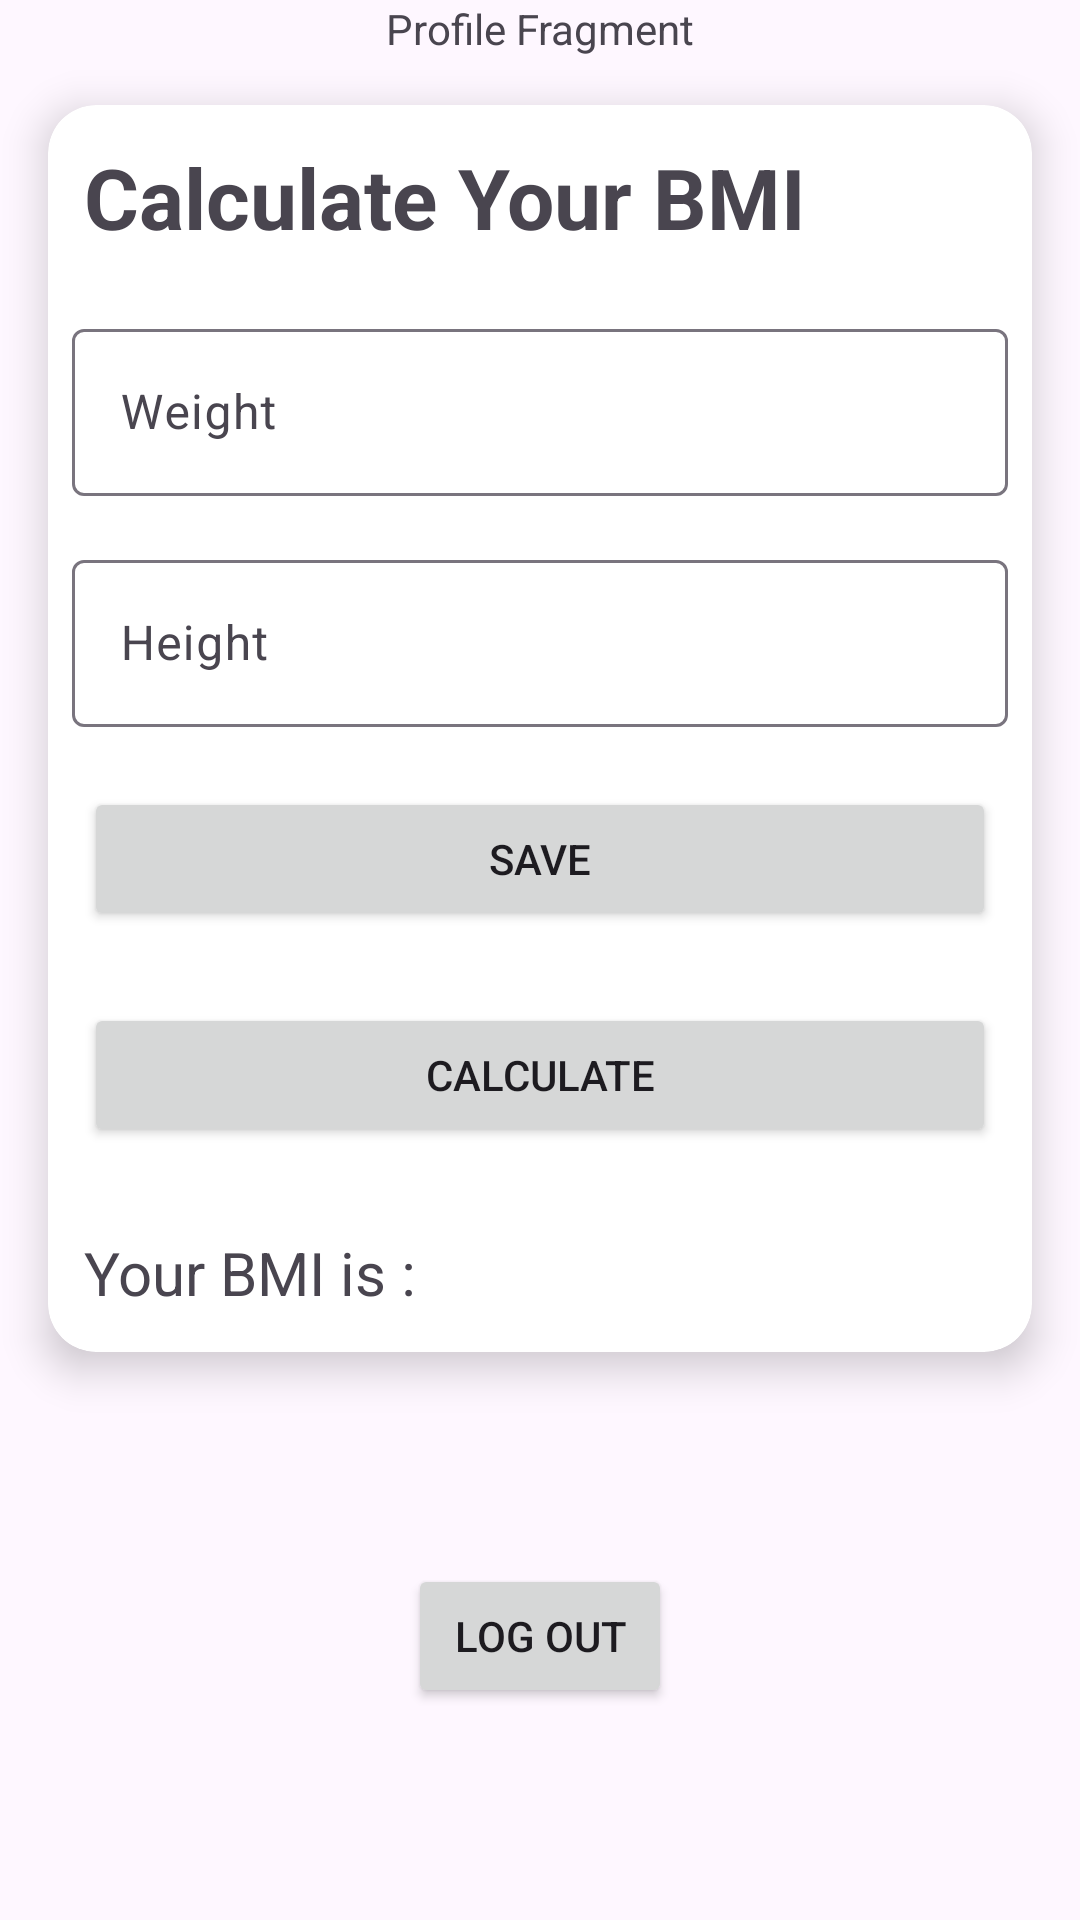

This screen was rendered from an Android layout file. Write that file and the resources it references.
<!-- AndroidManifest.xml: application theme Theme.HealthAndFitness -->
<!-- res/layout/fragment_profile.xml -->
<?xml version="1.0" encoding="utf-8"?>
<androidx.constraintlayout.widget.ConstraintLayout
    xmlns:android="http://schemas.android.com/apk/res/android"
    xmlns:app="http://schemas.android.com/apk/res-auto"
    xmlns:tools="http://schemas.android.com/tools"
    android:layout_width="match_parent"
    android:layout_height="match_parent"
    app:layout_constraintTop_toTopOf="parent"
    tools:context=".ProfileFragment"
    >

    <TextView
        android:id="@+id/textView"
        android:layout_width="wrap_content"
        android:layout_height="wrap_content"
        android:text="@string/profile_fragment"
        app:layout_constraintEnd_toEndOf="parent"
        app:layout_constraintStart_toStartOf="parent"
        app:layout_constraintTop_toTopOf="parent" />

    <androidx.cardview.widget.CardView
        android:id="@+id/cardBMI"
        android:layout_width="match_parent"
        android:layout_height="wrap_content"
        app:layout_constraintTop_toBottomOf="@+id/textView"
        android:layout_margin="16dp"
        app:cardCornerRadius="16dp"
        app:cardElevation="8dp">
        <LinearLayout
            android:layout_width="match_parent"
            android:layout_height="match_parent"
            android:orientation="vertical">
            <TextView
                android:layout_width="wrap_content"
                android:layout_height="wrap_content"
                android:text="@string/calculate_your_bmi"
                android:textStyle="bold"
                android:textSize="28sp"
                android:padding="12dp"/>

            <com.google.android.material.textfield.TextInputLayout
                android:layout_width="match_parent"
                android:layout_height="wrap_content"
                android:padding="8dp">

                <EditText
                    android:id="@+id/edtWeightBMI"
                    android:layout_width="match_parent"
                    android:layout_height="wrap_content"
                    android:hint="@string/weight"
                    android:inputType="numberDecimal"/>
            </com.google.android.material.textfield.TextInputLayout>
            <com.google.android.material.textfield.TextInputLayout
                android:layout_width="match_parent"
                android:layout_height="wrap_content"
                android:padding="8dp">

                <EditText
                    android:id="@+id/edtHeightBMI"
                    android:layout_width="match_parent"
                    android:layout_height="wrap_content"
                    android:hint="@string/height"
                    android:inputType="numberDecimal"/>
            </com.google.android.material.textfield.TextInputLayout>
            <Button
                android:id="@+id/btnSaveBMI"
                android:layout_width="match_parent"
                android:layout_height="wrap_content"
                android:text="@string/save"
                android:layout_margin="12dp"/>
            <Button
                android:id="@+id/btnCalculate"
                android:layout_width="match_parent"
                android:layout_height="wrap_content"
                android:text="@string/calculate"
                android:layout_margin="12dp"/>

            <LinearLayout
                android:layout_width="match_parent"
                android:layout_height="wrap_content"
                android:orientation="horizontal"
                android:layout_margin="12dp">

                <TextView

                    android:textSize="20sp"
                    android:layout_width="wrap_content"
                    android:layout_height="wrap_content"
                    android:text="@string/your_bmi_is"/>

                <TextView
                    android:id="@+id/txtBMI"
                    android:layout_marginStart="16dp"
                    android:layout_width="wrap_content"
                    android:layout_height="wrap_content"
                    android:textSize="24sp"/>

            </LinearLayout>

        </LinearLayout>

    </androidx.cardview.widget.CardView>

    <Button
        android:id="@+id/btnLogOut"
        android:layout_width="wrap_content"
        android:layout_height="wrap_content"
        android:text="@string/logOut"
        app:layout_constraintTop_toBottomOf="@+id/cardBMI"
        app:layout_constraintEnd_toEndOf="parent"
        app:layout_constraintStart_toStartOf="parent"
        app:layout_constraintBottom_toBottomOf="parent"/>


</androidx.constraintlayout.widget.ConstraintLayout>








<!-- resources referenced by this layout -->
<resources>
  <string name="calculate">Calculate</string>
  <string name="calculate_your_bmi">Calculate Your BMI</string>
  <string name="height">Height</string>
  <string name="logOut">Log Out</string>
  <string name="profile_fragment">Profile Fragment</string>
  <string name="save">Save</string>
  <string name="weight">Weight</string>
  <string name="your_bmi_is">Your BMI is :</string>
  <style name="Theme.HealthAndFitness" parent="Base.Theme.HealthAndFitness" />
  <style name="Base.Theme.HealthAndFitness" parent="Theme.Material3.Light.NoActionBar">
          
          
          <item name="colorPrimary">@color/primary</item>
          <item name="colorPrimaryVariant">@color/primary</item>
          <item name="colorOnPrimary">@color/grey8</item>
  
          <item name="colorSecondary">@color/secondary</item>
          <item name="colorSecondaryVariant">@color/secondary</item>
          <item name="colorOnSecondary">@color/grey6</item>
  
          <item name="android:statusBarColor">@color/primary</item>
  "
      </style>
  <color name="primary">#43A6EE</color>
  <color name="grey8">#313334</color>
  <color name="secondary">#CBE9FF</color>
  <color name="grey6">#626669</color>
</resources>
